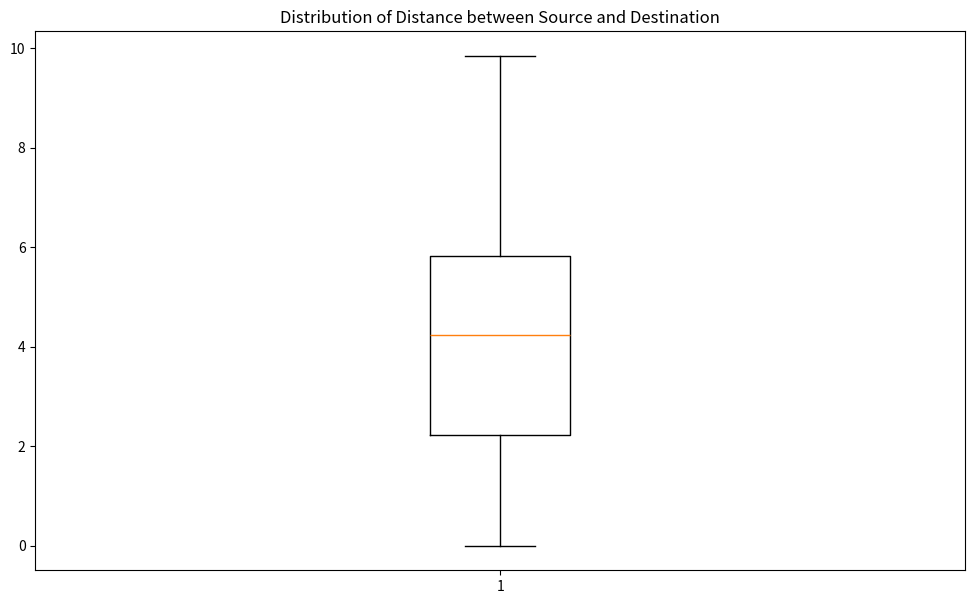

Source code (Python):
# Import libraries
import matplotlib.pyplot as plt
import numpy as np


# Creating dataset
np.random.seed(10)
data = (1.4142135623730951 ,
3.7416573867739413 ,
6.4031242374328485 ,
3.7416573867739413 ,
7.810249675906654 ,
3.0 ,
0 ,
5.744562646538029 ,
2.8284271247461903 ,
5.385164807134504 ,
5.830951894845301 ,
4.47213595499958 ,
6.782329983125268 ,
0 ,
4.123105625617661 ,
0 ,
1.7320508075688772 ,
3.0 ,
0 ,
7.14142842854285 ,
1.0 ,
4.358898943540674 ,
3.7416573867739413 ,
0 ,
6.0 ,
4.58257569495584 ,
4.69041575982343 ,
0 ,
4.242640687119285 ,
0 ,
5.385164807134504 ,
2.8284271247461903 ,
4.69041575982343 ,
3.3166247903554 ,
0 ,
3.7416573867739413 ,
3.7416573867739413 ,
6.708203932499369 ,
0 ,
3.7416573867739413 ,
4.47213595499958 ,
6.4031242374328485 ,
5.0990195135927845 ,
2.23606797749979 ,
3.0 ,
0 ,
4.242640687119285 ,
4.898979485566356 ,
9.273618495495704 ,
4.123105625617661 ,
3.3166247903554 ,
8.717797887081348 ,
0 ,
3.3166247903554 ,
0 ,
4.898979485566356 ,
5.0 ,
0 ,
5.830951894845301 ,
8.366600265340756 ,
5.0 ,
0 ,
4.123105625617661 ,
7.0710678118654755 ,
3.0 ,
6.0 ,
6.4031242374328485 ,
0 ,
4.58257569495584 ,
6.164414002968976 ,
5.830951894845301 ,
4.898979485566356 ,
0 ,
2.23606797749979 ,
7.3484692283495345 ,
3.7416573867739413 ,
0 ,
6.708203932499369 ,
0 ,
1.4142135623730951 ,
7.14142842854285 ,
6.082762530298219 ,
7.0710678118654755 ,
7.54983443527075 ,
5.0 ,
6.708203932499369 ,
2.23606797749979 ,
5.0990195135927845 ,
3.7416573867739413 ,
0 ,
4.242640687119285 ,
5.0990195135927845 ,
2.449489742783178 ,
5.196152422706632 ,
5.0990195135927845 ,
6.708203932499369 ,
4.123105625617661 ,
5.830951894845301 ,
2.8284271247461903 ,
0 ,
2.23606797749979 ,
5.385164807134504 ,
5.916079783099616 ,
3.7416573867739413 ,
6.557438524302 ,
0 ,
0 ,
2.8284271247461903 ,
6.708203932499369 ,
2.449489742783178 ,
0 ,
5.0990195135927845 ,
0 ,
6.557438524302 ,
6.4031242374328485 ,
3.1622776601683795 ,
0 ,
5.830951894845301 ,
6.782329983125268 ,
6.164414002968976 ,
7.810249675906654 ,
3.3166247903554 ,
4.123105625617661 ,
0 ,
7.211102550927978 ,
6.708203932499369 ,
4.58257569495584 ,
0 ,
3.3166247903554 ,
3.605551275463989 ,
3.605551275463989 ,
5.385164807134504 ,
2.0 ,
4.47213595499958 ,
4.123105625617661 ,
0 ,
6.082762530298219 ,
6.708203932499369 ,
2.23606797749979 ,
0 ,
7.0710678118654755 ,
5.744562646538029 ,
2.8284271247461903 ,
0 ,
3.605551275463989 ,
5.830951894845301 ,
4.47213595499958 ,
6.0 ,
0 ,
2.8284271247461903 ,
6.324555320336759 ,
6.6332495807108 ,
5.0 ,
5.385164807134504 ,
6.4031242374328485 ,
2.23606797749979 ,
4.123105625617661 ,
7.810249675906654 ,
5.830951894845301 ,
4.123105625617661 ,
5.385164807134504 ,
5.0 ,
3.7416573867739413 ,
0 ,
7.0 ,
0 ,
9.848857801796104 ,
0 ,
3.1622776601683795 ,
6.0 ,
6.4031242374328485 ,
4.242640687119285 ,
3.7416573867739413 ,
2.449489742783178 ,
3.7416573867739413 ,
3.605551275463989 ,
6.557438524302 ,
7.211102550927978 ,
3.3166247903554 ,
0 ,
0 ,
4.898979485566356 ,
7.483314773547883 ,
2.449489742783178 ,
5.477225575051661 ,
3.3166247903554 ,
6.0 ,
4.123105625617661 ,
6.782329983125268 ,
3.605551275463989 ,
2.449489742783178 ,
5.0990195135927845 ,
6.164414002968976 ,
3.7416573867739413 ,
2.8284271247461903 ,
5.0 ,
3.0 ,
5.0 ,
3.7416573867739413 ,
6.164414002968976 ,
6.0 ,
3.7416573867739413 ,
6.708203932499369 ,
4.123105625617661 ,
5.656854249492381 ,
5.830951894845301 ,
4.242640687119285 ,
7.14142842854285 ,
2.23606797749979 ,
5.916079783099616 ,
0 ,
5.385164807134504 ,
6.557438524302 ,
6.324555320336759 ,
4.58257569495584 ,
1.4142135623730951 ,
4.47213595499958 ,
5.916079783099616 ,
0 ,
4.242640687119285 ,
5.385164807134504 ,
2.0 ,
6.557438524302 ,
4.898979485566356 ,
7.0710678118654755 ,
3.0 ,
5.477225575051661 ,
3.1622776601683795 ,
2.449489742783178 ,
6.708203932499369 ,
5.477225575051661 ,
4.123105625617661 ,
6.0 ,
0 ,
4.358898943540674 ,
4.123105625617661 ,
5.477225575051661 ,
3.7416573867739413 ,
7.14142842854285 ,
4.47213595499958 ,
5.0990195135927845 ,
5.744562646538029 ,
5.656854249492381 ,
2.0 ,
0 ,
5.916079783099616 ,
0 ,
6.164414002968976 ,
3.3166247903554 ,
4.242640687119285 ,
3.7416573867739413 ,
3.605551275463989 ,
1.4142135623730951 ,
4.47213595499958 ,
7.14142842854285 ,
4.358898943540674 ,
6.0 ,
0 ,
2.449489742783178 ,
2.23606797749979 ,
0 ,
6.6332495807108 ,
6.164414002968976 ,
4.58257569495584 ,
4.242640687119285 ,
6.082762530298219 ,
0 ,
7.0 ,
7.3484692283495345 ,
7.810249675906654 ,
3.1622776601683795 ,
1.4142135623730951 ,
3.4641016151377544 ,
2.449489742783178 ,
3.3166247903554 ,
5.0 ,
0 ,
9.273618495495704 ,
6.0 ,
6.782329983125268 ,
3.1622776601683795 ,
5.744562646538029 ,
5.744562646538029 ,
3.7416573867739413 ,
0 ,
4.47213595499958 ,
4.242640687119285 ,
7.0710678118654755 ,
3.605551275463989 ,
0 ,
6.324555320336759 ,
0 ,
3.1622776601683795 ,
3.0 ,
6.48074069840786 ,
5.0990195135927845 ,
0 ,
0 ,
4.58257569495584 ,
5.656854249492381 ,
5.385164807134504 ,
6.082762530298219 ,
4.123105625617661 ,
4.358898943540674 ,
0 ,
0 ,
3.4641016151377544 ,
5.830951894845301 ,
0 ,
3.7416573867739413 ,
6.0 ,
5.656854249492381 ,
4.242640687119285 ,
0 ,
3.3166247903554 ,
0 ,
4.58257569495584 ,
0 ,
0 ,
6.6332495807108 ,
0 ,
4.47213595499958 ,
4.898979485566356 ,
5.477225575051661 ,
5.477225575051661 ,
5.916079783099616 ,
5.916079783099616 ,
0 ,
3.3166247903554 ,
4.58257569495584 ,
5.0990195135927845 ,
2.449489742783178 ,
5.385164807134504 ,
5.196152422706632 ,
4.58257569495584 ,
5.744562646538029 ,
6.164414002968976 ,
4.123105625617661 ,
0 ,
5.196152422706632 ,
0 ,
0 ,
0 ,
7.280109889280518 ,
4.898979485566356 ,
7.0 ,
2.23606797749979 ,
2.449489742783178 ,
4.123105625617661 ,
3.1622776601683795 ,
4.898979485566356 ,
0 ,
5.477225575051661 ,
6.6332495807108 ,
3.7416573867739413 ,
3.7416573867739413 ,
6.4031242374328485 ,
6.4031242374328485 ,
6.4031242374328485 ,
0 ,
6.4031242374328485 ,
3.1622776601683795 ,
3.0 ,
7.14142842854285 ,
0 ,
0 ,
3.3166247903554 ,
7.14142842854285 ,
1.4142135623730951 ,
3.1622776601683795 ,
6.708203932499369 ,
0 ,
8.366600265340756 ,
2.23606797749979 ,
4.242640687119285 ,
1.0 ,
4.123105625617661 ,
5.196152422706632 ,
4.47213595499958 ,
3.3166247903554 ,
3.605551275463989 ,
3.7416573867739413 ,
0 ,
6.4031242374328485 ,
0 ,
0 ,
5.196152422706632 ,
7.3484692283495345 ,
5.477225575051661 ,
0 ,
6.164414002968976 ,
5.830951894845301 ,
4.69041575982343 ,
0 ,
3.0 ,
0 ,
2.23606797749979 ,
4.47213595499958 ,
5.744562646538029 ,
0 ,
3.1622776601683795 ,
5.0990195135927845 ,
1.4142135623730951 ,
5.0990195135927845 ,
1.4142135623730951 ,
6.164414002968976 ,
3.0 ,
1.7320508075688772 ,
8.54400374531753 ,
4.123105625617661 ,
4.58257569495584 ,
5.916079783099616 ,
4.358898943540674 ,
6.164414002968976 ,
0 ,
3.0 ,
0 ,
0 ,
5.916079783099616 ,
1.4142135623730951 ,
6.782329983125268 ,
3.1622776601683795 ,
5.0990195135927845 ,
9.273618495495704 ,
4.123105625617661 ,
4.58257569495584 ,
0 ,
0 ,
5.0990195135927845 ,
3.1622776601683795 ,
5.744562646538029 ,
0 ,
4.58257569495584 ,
5.830951894845301 ,
2.23606797749979 ,
0 ,
5.196152422706632 ,
5.916079783099616 ,
0 ,
0 ,
8.54400374531753 ,
3.1622776601683795 ,
4.123105625617661 ,
4.69041575982343 ,
2.0 ,
0 ,
4.123105625617661 ,
6.0 ,
7.280109889280518 ,
6.164414002968976 ,
6.164414002968976 ,
2.8284271247461903 ,
2.0 ,
5.830951894845301 ,
7.0710678118654755 ,
3.1622776601683795 ,
5.0990195135927845 ,
3.3166247903554 ,
3.7416573867739413 ,
4.242640687119285 ,
1.0 ,
1.4142135623730951 ,
3.0 ,
0 ,
7.0 ,
6.928203230275509 ,
0 ,
5.744562646538029 ,
1.7320508075688772 ,
5.196152422706632 ,
2.23606797749979 ,
6.4031242374328485 ,
6.164414002968976 ,
0 ,
2.23606797749979 ,
1.4142135623730951 ,
4.242640687119285 ,
0 ,
4.47213595499958 ,
8.660254037844387 ,
4.58257569495584 ,
2.0 ,
5.477225575051661 ,
3.4641016151377544 ,
4.898979485566356 ,
0 ,
6.164414002968976 ,
7.0 ,
4.242640687119285 ,
6.4031242374328485 ,
4.123105625617661 ,
4.47213595499958 ,
7.0710678118654755 ,
5.385164807134504 ,
0 ,
6.48074069840786 ,
3.3166247903554 ,
5.385164807134504 ,
5.196152422706632 ,
4.898979485566356 )


arr1=np.array(data)
# finding the 1st quartile
q1 = np.quantile(arr1, 0.25)
# finding the 3rd quartile
q3 = np.quantile(arr1, 0.75)
med = np.median(arr1)
# finding the iqr region
iqr = q3-q1
# finding upper and lower whiskers
upper_bound = q3+(1.5*iqr)
lower_bound = q1-(1.5*iqr)
print(iqr, upper_bound, lower_bound)


outliers = arr1[(arr1 <= lower_bound) | (arr1 >= upper_bound)]
print('The following are the outliers in the boxplot:',format(outliers))


# boxplot of data within the whisker
#arr2 = arr1[(arr1 >= lower_bound) & (arr1 <= upper_bound)]
plt.figure(figsize=(12, 7))
plt.title("Distribution of Distance between Source and Destination")
plt.boxplot(arr1)
plt.show()
